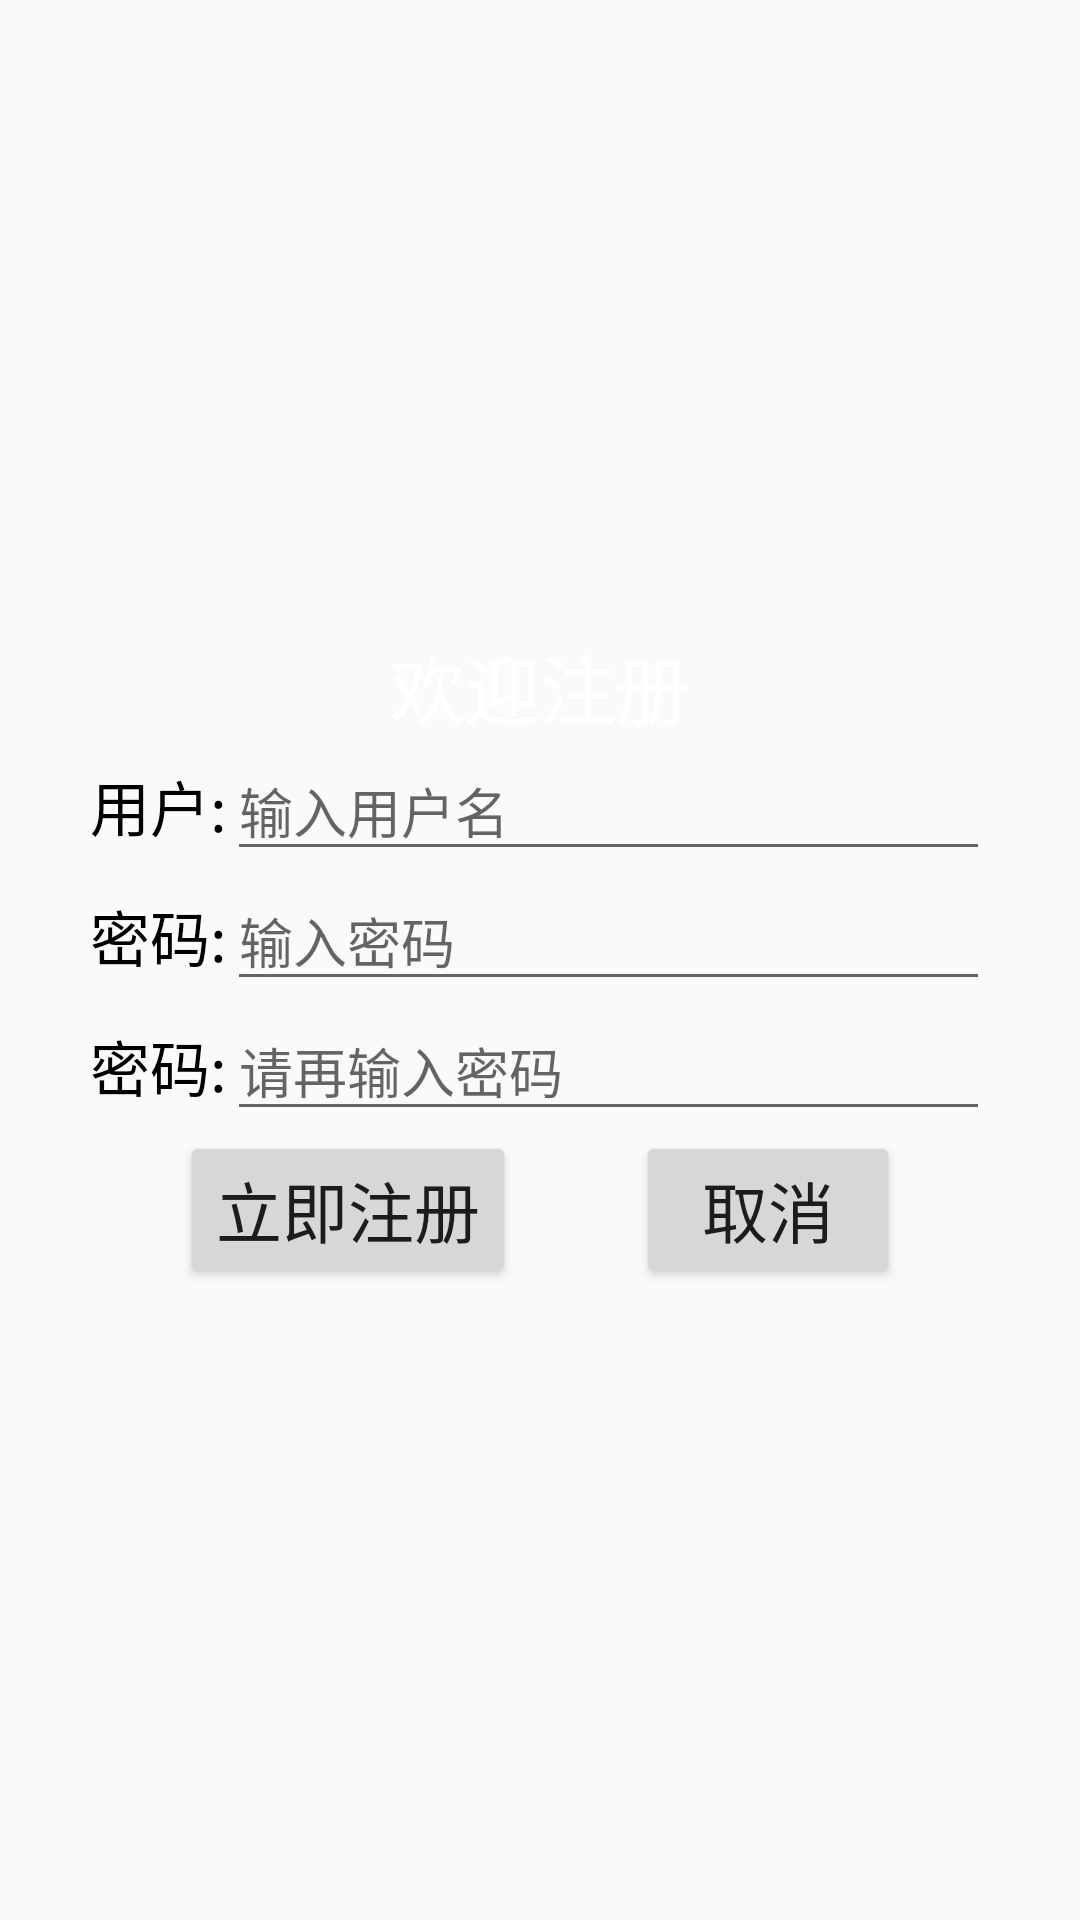

The Android layout XML behind this screen, and the referenced resources:
<!-- AndroidManifest.xml: application theme NoActionBar -->
<!-- res/layout/activity_register.xml -->
<?xml version="1.0" encoding="utf-8"?>
<LinearLayout xmlns:android="http://schemas.android.com/apk/res/android"
    xmlns:app="http://schemas.android.com/apk/res-auto"
    xmlns:tools="http://schemas.android.com/tools"
    android:layout_width="match_parent"
    android:layout_height="match_parent"
    android:background="@drawable/wave"
    android:gravity="center"
    android:orientation="vertical"
    android:paddingRight="30dp"
    android:paddingLeft="30dp"
    tools:context=".RegisterActivity">

    <TextView
        android:layout_width="wrap_content"
        android:layout_height="wrap_content"
        android:text="@string/reg"
        android:textSize="25sp"
        android:textColor="@android:color/white" />

    <LinearLayout
        android:layout_width="match_parent"
        android:layout_height="wrap_content"
        android:orientation="horizontal"
        android:textColorHint="#a3a3a3"
        android:gravity="center_horizontal">

        <TextView
            android:id="@+id/tv_username"
            android:layout_width="wrap_content"
            android:layout_height="wrap_content"
            android:text="@string/tv_username"
            android:textSize="20sp"
            android:textColor="#000000"/>

        <EditText
            android:id="@+id/et_username"
            android:layout_width="match_parent"
            android:layout_height="wrap_content"
            android:hint="@string/et_username"
            android:singleLine="true"
            />

    </LinearLayout>
    <LinearLayout
        android:layout_width="match_parent"
        android:layout_height="wrap_content"
        android:orientation="horizontal"
        android:gravity="center_horizontal">

        <TextView
            android:id="@+id/tv_password"
            android:layout_width="wrap_content"
            android:layout_height="wrap_content"
            android:text="@string/tv_password"
            android:textSize="20sp"
            android:textColor="#000000"/>

        <EditText
            android:id="@+id/et_password"
            android:layout_width="match_parent"
            android:layout_height="wrap_content"
            android:hint="@string/et_password"
            android:inputType="textPassword"
            />
    </LinearLayout>
    <LinearLayout
        android:layout_width="match_parent"
        android:layout_height="wrap_content"
        android:orientation="horizontal"
        android:gravity="center_horizontal">

        <TextView
            android:id="@+id/tv_repassword"
            android:layout_width="wrap_content"
            android:layout_height="wrap_content"
            android:text="@string/tv_password"
            android:textSize="20sp"
            android:textColor="#000000"/>

        <EditText
            android:id="@+id/et_repassword"
            android:layout_width="match_parent"
            android:layout_height="wrap_content"
            android:hint="@string/et_repassword"
            android:inputType="textPassword"
            />
    </LinearLayout>

    <LinearLayout
        android:layout_width="match_parent"
        android:layout_height="wrap_content"
        android:orientation="horizontal"
        android:gravity="center_horizontal">

        <Button
            android:id="@+id/reg_btn"
            android:layout_width="wrap_content"
            android:layout_height="wrap_content"
            android:textSize="22dp"
            android:layout_marginRight="20dp"
            android:text="@string/bt_bos"/>

        <Button
            android:id="@+id/restore_btn"
            android:layout_width="wrap_content"
            android:layout_height="wrap_content"
            android:layout_marginLeft="20dp"
            android:textSize="22dp"
            android:text="取消"/>
    </LinearLayout>

</LinearLayout>
<!-- resources referenced by this layout -->
<resources>
  <string name="bt_bos">立即注册</string>
  <string name="et_password">输入密码</string>
  <string name="et_repassword">请再输入密码</string>
  <string name="et_username">输入用户名</string>
  <string name="reg">欢迎注册</string>
  <string name="tv_password">密码:</string>
  <string name="tv_username">用户:</string>
  <style name="NoActionBar" parent="Theme.AppCompat.Light.NoActionBar">
          
          <item name="colorPrimary">@color/colorPrimary</item>
          <item name="colorPrimaryDark">@color/colorPrimaryDark</item>
          <item name="colorAccent">@color/colorAccent</item>
          
      </style>
  <!-- not gathered from this repository: default colours our renderer supplied (Android Studio template values) -->
  <color name="colorPrimary">#FF6200EE</color>
  <color name="colorPrimaryDark">#FF3700B3</color>
  <color name="colorAccent">#FF03DAC5</color>
</resources>
